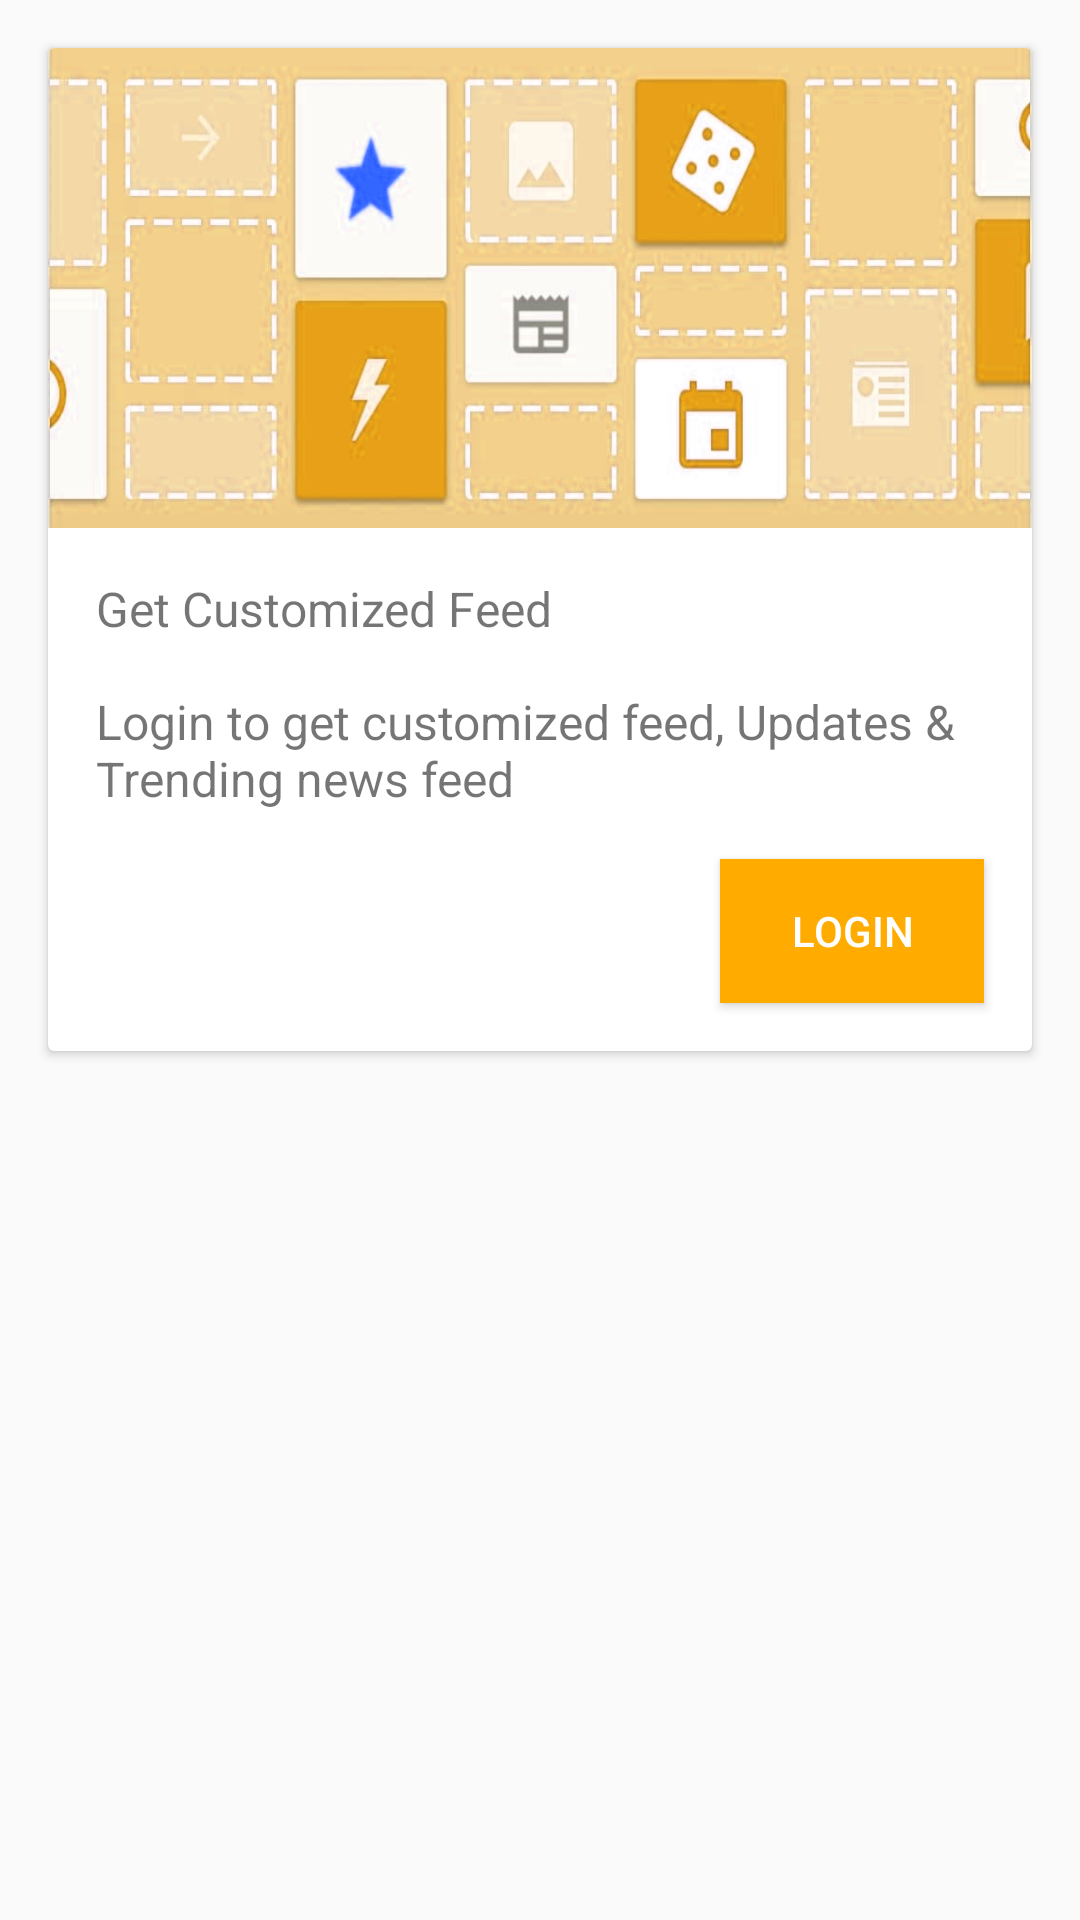

Write the Android layout XML for this screen, with the resource values it uses.
<!-- AndroidManifest.xml: application theme AppTheme -->
<!-- res/layout/trending_fragment.xml -->
<?xml version="1.0" encoding="utf-8"?>
<RelativeLayout
    xmlns:android="http://schemas.android.com/apk/res/android" android:layout_width="match_parent"
    android:layout_height="match_parent">

    <android.support.v7.widget.CardView
        android:layout_width="match_parent"
        android:layout_margin="16dp"
        android:layout_height="wrap_content">
        <LinearLayout
            android:layout_width="match_parent"
            android:layout_height="wrap_content"
            android:orientation="vertical">
            <ImageView
                android:layout_width="match_parent"
                android:scaleType="fitXY"
                android:layout_height="160dp"
                android:src="@drawable/ic_login"/>
            <RelativeLayout
                android:layout_width="match_parent"
                android:layout_height="wrap_content">
                <TextView
                    android:layout_width="wrap_content"
                    android:layout_height="wrap_content"
                    fontPath="fonts/Oswald-Medium.ttf"
                    android:textSize="16sp"
                    android:id="@+id/tvTitle"
                    android:layout_margin="16dp"
                    android:text="Get Customized Feed "/>
                <TextView
                    android:layout_width="wrap_content"
                    android:layout_height="wrap_content"
                    fontPath="fonts/Oswald-Medium.ttf"
                    android:layout_below="@+id/tvTitle"
                    android:textSize="16sp"
                    android:layout_marginStart="16dp"
                    android:text="Login to get customized feed, Updates &amp; Trending news feed"/>

            </RelativeLayout>

            <Button
                android:layout_width="wrap_content"
                android:layout_height="wrap_content"
                android:text="Login"
                android:layout_gravity="end"
                android:layout_margin="16dp"
                android:textColor="@color/lightBg"

                android:background="@color/colorAccent"
                />
        </LinearLayout>

    </android.support.v7.widget.CardView>

</RelativeLayout>
<!-- resources referenced by this layout -->
<resources>
  <color name="colorAccent">#ffab00</color>
  <color name="lightBg">#ffffff</color>
  <!-- drawable ic_login: png bitmap (drawable, 241527 bytes) -->
  <style name="AppTheme" parent="Theme.AppCompat.Light.NoActionBar">
          
          <item name="colorPrimary">@color/colorPrimary</item>
          <item name="colorPrimaryDark">@color/colorPrimaryDark</item>
          <item name="colorAccent">@color/colorAccent</item>
          <item name="android:colorControlHighlight">@color/colorAccent</item>
          <item name="android:windowLightStatusBar" tools:targetApi="23">true</item>
          <item name="android:windowContentTransitions">true</item>
      </style>
  <color name="colorPrimary">#cddc39</color>
  <color name="colorPrimaryDark">#ffab00</color>
</resources>
